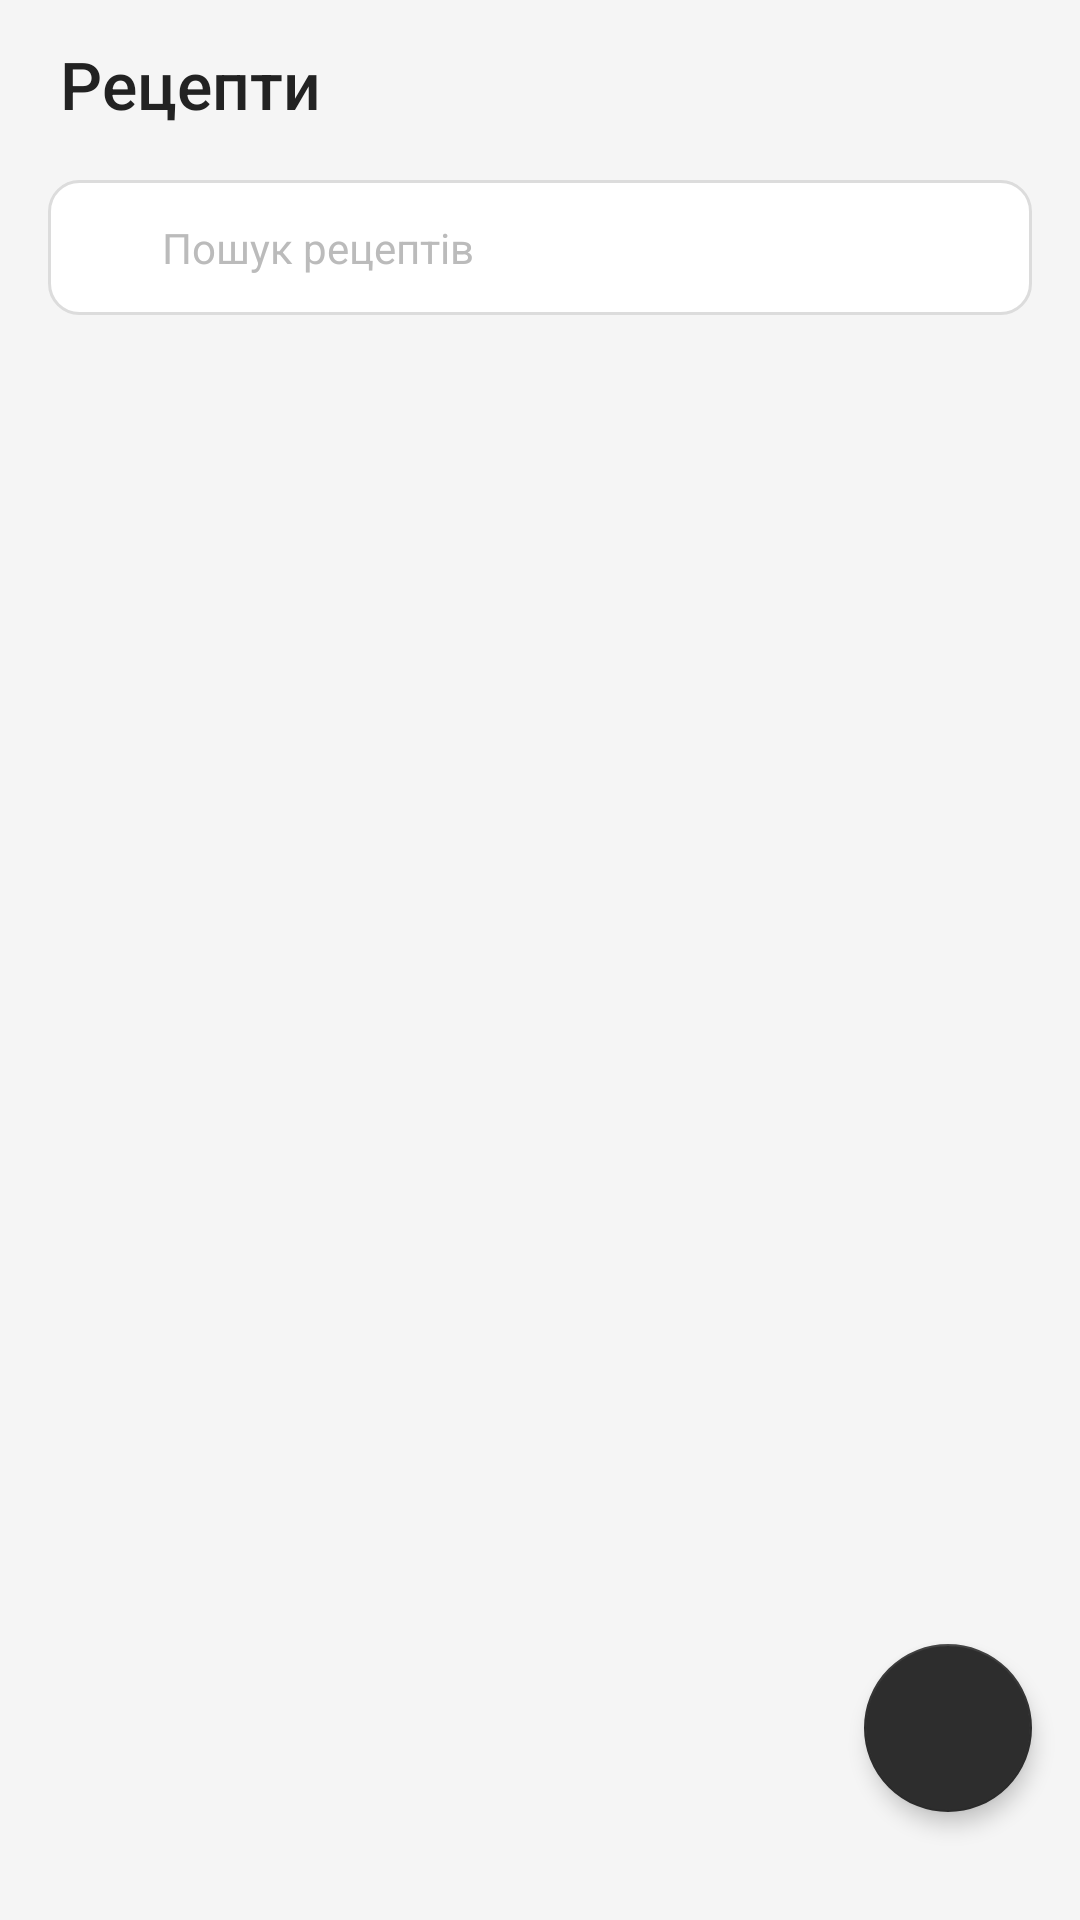

Android layout source for this screen:
<!-- AndroidManifest.xml: application theme Theme.Recipemanager -->
<!-- res/layout/fragment_recipes.xml -->
<?xml version="1.0" encoding="utf-8"?>
<FrameLayout xmlns:android="http://schemas.android.com/apk/res/android"
    xmlns:app="http://schemas.android.com/apk/res-auto"
    xmlns:tools="http://schemas.android.com/tools"
    android:layout_width="match_parent"
    android:layout_height="match_parent"
    android:background="@color/black">

    <LinearLayout
        android:layout_width="match_parent"
        android:layout_height="match_parent"
        android:orientation="vertical">

        
        <LinearLayout
            android:layout_width="match_parent"
            android:layout_height="56dp"
            android:orientation="horizontal"
            android:gravity="center_vertical"
            android:paddingStart="20dp"
            android:paddingEnd="4dp">

            <TextView
                android:layout_width="0dp"
                android:layout_height="wrap_content"
                android:layout_weight="1"
                android:text="Рецепти"
                android:textColor="@color/text_primary"
                android:textSize="22sp"
                android:fontFamily="sans-serif-medium" />

            <ImageView
                android:id="@+id/btnMenu"
                android:layout_width="48dp"
                android:layout_height="48dp"
                android:padding="10dp"
                android:src="@drawable/ic_more"
                android:contentDescription="Меню"
                android:clickable="true"
                android:focusable="true"
                android:background="?attr/selectableItemBackgroundBorderless" />
        </LinearLayout>

        
        <androidx.core.widget.NestedScrollView
            android:layout_width="match_parent"
            android:layout_height="0dp"
            android:layout_weight="1"
            android:fillViewport="true">

            <LinearLayout
                android:layout_width="match_parent"
                android:layout_height="wrap_content"
                android:orientation="vertical"
                android:paddingBottom="80dp">

                
                <LinearLayout
                    android:layout_width="match_parent"
                    android:layout_height="wrap_content"
                    android:layout_marginHorizontal="16dp"
                    android:layout_marginTop="4dp"
                    android:layout_marginBottom="12dp"
                    android:background="@drawable/search_field_bg"
                    android:orientation="horizontal"
                    android:gravity="center_vertical"
                    android:paddingHorizontal="14dp"
                    android:paddingVertical="4dp">

                    <ImageView
                        android:layout_width="16dp"
                        android:layout_height="16dp"
                        android:src="@drawable/ic_search"
                        android:layout_marginEnd="8dp"
                        android:tint="@color/text_dim" />

                    <EditText
                        android:id="@+id/etSearch"
                        android:layout_width="match_parent"
                        android:layout_height="wrap_content"
                        android:background="@null"
                        android:hint="Пошук рецептів"
                        android:textColorHint="@color/text_dim"
                        android:textColor="@color/text_primary"
                        android:textSize="14sp"
                        android:paddingVertical="9dp"
                        android:singleLine="true"
                        android:inputType="text"
                        android:imeOptions="actionSearch" />
                </LinearLayout>

                
                <androidx.recyclerview.widget.RecyclerView
                    android:id="@+id/recyclerViewRecipes"
                    android:layout_width="match_parent"
                    android:layout_height="wrap_content"
                    android:paddingHorizontal="11dp"
                    android:clipToPadding="false"
                    android:nestedScrollingEnabled="false"
                    tools:listitem="@layout/item_recipe_grid" />

                
                <TextView
                    android:id="@+id/tvEmpty"
                    android:layout_width="match_parent"
                    android:layout_height="match_parent"
                    android:gravity="center"
                    android:text="@string/no_recipes"
                    android:textColor="@color/text_secondary"
                    android:textSize="18sp"
                    android:lineSpacingExtra="6dp"
                    android:paddingHorizontal="32dp"
                    android:visibility="gone" />

            </LinearLayout>
        </androidx.core.widget.NestedScrollView>

    </LinearLayout>

    
    <com.google.android.material.floatingactionbutton.FloatingActionButton
        android:id="@+id/fabAdd"
        android:layout_width="wrap_content"
        android:layout_height="wrap_content"
        android:layout_gravity="bottom|end"
        android:layout_marginEnd="16dp"
        android:layout_marginBottom="36dp"
        android:contentDescription="Додати рецепт"
        android:src="@drawable/ic_add"
        app:backgroundTint="@color/white"
        app:tint="@color/black"
        app:elevation="4dp"
        app:maxImageSize="24dp" />

</FrameLayout>
<!-- res/layout/item_recipe_grid.xml (included above) -->
<?xml version="1.0" encoding="utf-8"?>
<LinearLayout xmlns:android="http://schemas.android.com/apk/res/android"
    xmlns:tools="http://schemas.android.com/tools"
    android:layout_width="match_parent"
    android:layout_height="wrap_content"
    android:layout_margin="5dp"
    android:background="@drawable/card_field_bg"
    android:clickable="true"
    android:focusable="true"
    android:foreground="?attr/selectableItemBackground"
    android:orientation="vertical"
    android:padding="14dp"
    android:minHeight="80dp">

    <TextView
        android:id="@+id/tvName"
        android:layout_width="match_parent"
        android:layout_height="wrap_content"
        android:ellipsize="end"
        android:maxLines="2"
        android:textColor="@color/text_primary"
        android:textSize="14sp"
        android:fontFamily="sans-serif-medium"
        android:layout_marginBottom="4dp"
        tools:text="Борщ" />

    <TextView
        android:id="@+id/tvMeta"
        android:layout_width="match_parent"
        android:layout_height="wrap_content"
        android:textColor="@color/text_muted"
        android:textSize="11sp"
        android:layout_marginBottom="6dp"
        tools:text="45 хв · Середній" />

    <LinearLayout
        android:layout_width="match_parent"
        android:layout_height="wrap_content"
        android:orientation="horizontal"
        android:gravity="center_vertical">

        <TextView
            android:id="@+id/tvCalories"
            android:layout_width="0dp"
            android:layout_height="wrap_content"
            android:layout_weight="1"
            android:textColor="@color/text_tertiary"
            android:textSize="11sp"
            tools:text="320 ккал" />

        <LinearLayout
            android:id="@+id/cookedBadgeContainer"
            android:layout_width="wrap_content"
            android:layout_height="wrap_content"
            android:orientation="horizontal"
            android:gravity="center_vertical"
            android:background="@drawable/kbzu_pill_bg"
            android:paddingHorizontal="5dp"
            android:paddingVertical="2dp">

            <ImageView
                android:layout_width="10dp"
                android:layout_height="10dp"
                android:src="@drawable/ic_history"
                android:tint="@color/text_tertiary"
                android:layout_marginEnd="2dp" />

            <TextView
                android:id="@+id/cookedBadge"
                android:layout_width="wrap_content"
                android:layout_height="wrap_content"
                android:textColor="@color/text_tertiary"
                android:textSize="10sp"
                android:fontFamily="sans-serif-medium"
                tools:text="5" />
        </LinearLayout>
    </LinearLayout>

</LinearLayout>
<!-- resources referenced by this layout -->
<resources>
  <color name="black">#F5F5F5</color>
  <color name="text_dim">#BBBBBB</color>
  <color name="text_muted">#AAAAAA</color>
  <color name="text_primary">#222222</color>
  <color name="text_secondary">#666666</color>
  <color name="text_tertiary">#888888</color>
  <color name="white">#2D2D2D</color>
  <!-- drawable card_field_bg (drawable) -->
  <?xml version="1.0" encoding="utf-8"?>
  <shape xmlns:android="http://schemas.android.com/apk/res/android"
      android:shape="rectangle">
      <solid android:color="#FFFFFF" />
      <stroke android:width="1dp" android:color="#DCDCDC" />
      <corners android:radius="10dp" />
  </shape>
  <!-- drawable ic_history (drawable) -->
  <vector xmlns:android="http://schemas.android.com/apk/res/android"
      android:width="24dp"
      android:height="24dp"
      android:viewportWidth="24"
      android:viewportHeight="24">
      <path
          android:fillColor="#757575"
          android:pathData="M13,3c-4.97,0 -9,4.03 -9,9L1,12l3.89,3.89 0.07,0.14L9,12L6,12c0,-3.87 3.13,-7 7,-7s7,3.13 7,7 -3.13,7 -7,7c-1.93,0 -3.68,-0.79 -4.94,-2.06l-1.42,1.42C8.27,19.99 10.51,21 13,21c4.97,0 9,-4.03 9,-9s-4.03,-9 -9,-9zM12,8v5l4.28,2.54 0.72,-1.21 -3.5,-2.08L13.5,8L12,8z"/>
  </vector>
  <!-- drawable kbzu_pill_bg (drawable) -->
  <?xml version="1.0" encoding="utf-8"?>
  <shape xmlns:android="http://schemas.android.com/apk/res/android"
      android:shape="rectangle">
      <solid android:color="#FFFFFF" />
      <stroke android:width="1dp" android:color="#DCDCDC" />
      <corners android:radius="8dp" />
  </shape>
  <!-- drawable search_field_bg (drawable) -->
  <?xml version="1.0" encoding="utf-8"?>
  <shape xmlns:android="http://schemas.android.com/apk/res/android"
      android:shape="rectangle">
      <solid android:color="#FFFFFF" />
      <stroke android:width="1dp" android:color="#DCDCDC" />
      <corners android:radius="10dp" />
  </shape>
  <string name="no_recipes">Рецептів поки що немає.\nНатисніть + щоб додати.</string>
  <style name="Theme.Recipemanager" parent="Theme.MaterialComponents.DayNight.NoActionBar">
          <item name="colorPrimary">@color/white</item>
          <item name="colorPrimaryVariant">@color/surface_elevated</item>
          <item name="colorOnPrimary">@color/black</item>
          <item name="colorSecondary">@color/white</item>
          <item name="colorSecondaryVariant">@color/surface</item>
          <item name="colorOnSecondary">@color/black</item>
          <item name="android:colorBackground">@color/black</item>
          <item name="colorSurface">@color/surface</item>
          <item name="colorOnBackground">@color/white</item>
          <item name="colorOnSurface">@color/white</item>
          <item name="android:statusBarColor">@color/status_bar</item>
          <item name="android:windowLightStatusBar">true</item>
          <item name="android:navigationBarColor">@color/status_bar</item>
          <item name="android:windowLightNavigationBar">true</item>
          <item name="android:enforceNavigationBarContrast">false</item>
          <item name="android:textColorPrimary">@color/text_primary</item>
          <item name="android:textColorSecondary">@color/text_secondary</item>
          <item name="colorControlActivated">@color/white</item>
          <item name="windowNoTitle">true</item>
          <item name="windowActionBar">false</item>
      </style>
  <color name="surface_elevated">#F0F0F0</color>
  <color name="surface">#FFFFFF</color>
  <color name="status_bar">#F5F5F5</color>
</resources>
